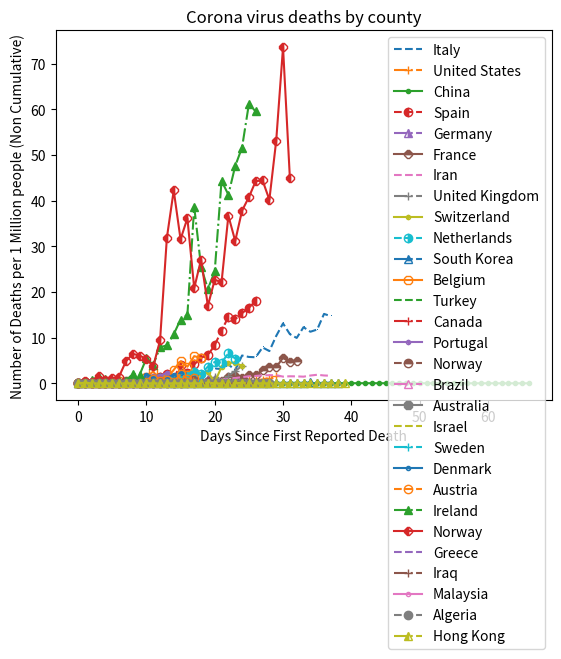

Reproduce this figure in Python.
#!/usr/bin/env python3

from operator import itemgetter

import matplotlib.pyplot as plt
import matplotlib
import numpy as np
from scipy.optimize import curve_fit

import itertools

line = itertools.cycle(['--', '-.', '-',])
marker = itertools.cycle((',', '+', '.', 'o','^','8')) 
fill = itertools.cycle(['top', 'none', 'full', 'left', 'right'])

populations={ # https://www.worldometers.info/world-population/population-by-country/
"China":1439323776,
"India":1380004385,
"United States":331002651,
"Indonesia":273523615,
"Pakistan":220892340,
"Brazil":212559417,
"Nigeria":206139589,
"Bangladesh":164689383,
"Russia":145934462,
"Mexico":128932753,
"Japan":126476461,
"Ethiopia":114963588,
"Philippines":109581078,
"Egypt":102334404,
"Vietnam":97338579,
"DR Congo":89561403,
"Turkey":84339067,
"Iran":83992949,
"Germany":83783942,
"Thailand":69799978,
"United Kingdom":67886011,
"France":65273511,
"Italy":60461826,
"Tanzania":59734218,
"South Africa":59308690,
"Myanmar":54409800,
"Kenya":53771296,
"South Korea":51269185,
"Colombia":50882891,
"Spain":46754778,
"Uganda":45741007,
"Argentina":45195774,
"Algeria":43851044,
"Sudan":43849260,
"Ukraine":43733762,
"Iraq":40222493,
"Afghanistan":38928346,
"Poland":37846611,
"Canada":37742154,
"Morocco":36910560,
"Saudi Arabia":34813871,
"Uzbekistan":33469203,
"Peru":32971854,
"Angola":32866272,
"Malaysia":32365999,
"Mozambique":31255435,
"Ghana":31072940,
"Yemen":29825964,
"Nepal":29136808,
"Venezuela":28435940,
"Madagascar":27691018,
"Cameroon":26545863,
"North Korea":25778816,
"Australia":25499884,
"Niger":24206644,
"Taiwan":23816775,
"Sri Lanka":21413249,
"Burkina Faso":20903273,
"Mali":20250833,
"Romania":19237691,
"Malawi":19129952,
"Chile":19116201,
"Kazakhstan":18776707,
"Zambia":18383955,
"Guatemala":17915568,
"Ecuador":17643054,
"Syria":17500658,
"Netherlands":17134872,
"Senegal":16743927,
"Cambodia":16718965,
"Chad":16425864,
"Somalia":15893222,
"Zimbabwe":14862924,
"Guinea":13132795,
"Rwanda":12952218,
"Benin":12123200,
"Burundi":11890784,
"Tunisia":11818619,
"Bolivia":11673021,
"Belgium":11589623,
"Haiti":11402528,
"Cuba":11326616,
"South Sudan":11193725,
"Dominican Republic":10847910,
"Czech Republic":10708981,
"Greece":10423054,
"Jordan":10203134,
"Portugal":10196709,
"Azerbaijan":10139177,
"Sweden":10099265,
"Honduras":9904607,
"United Arab Emirates":9890402,
"Hungary":9660351,
"Tajikistan":9537645,
"Belarus":9449323,
"Austria":9006398,
"Papua New Guinea":8947024,
"Serbia":8737371,
"Israel":8655535,
"Switzerland":8654622,
"Togo":8278724,
"Sierra Leone":7976983,
"Hong Kong":7496981,
"Laos":7275560,
"Paraguay":7132538,
"Bulgaria":6948445,
"Libya":6871292,
"Lebanon":6825445,
"Nicaragua":6624554,
"Kyrgyzstan":6524195,
"El Salvador":6486205,
"Turkmenistan":6031200,
"Singapore":5850342,
"Denmark":5792202,
"Finland":5540720,
"Congo":5518087,
"Slovakia":5459642,
"Norway":5421241,
"Oman":5106626,
"State of Palestine":5101414,
"Costa Rica":5094118,
"Liberia":5057681,
"Ireland":4937786,
"Central African Republic":4829767,
"New Zealand":4822233,
"Mauritania":4649658,
"Panama":4314767,
"Kuwait":4270571,
"Croatia":4105267,
"Moldova":4033963,
"Georgia":3989167,
"Eritrea":3546421,
"Uruguay":3473730,
"Bosnia and Herzegovina":3280819,
"Mongolia":3278290,
"Armenia":2963243,
"Jamaica":2961167,
"Qatar":2881053,
"Albania":2877797,
"Puerto Rico":2860853,
"Lithuania":2722289,
"Namibia":2540905,
"Gambia":2416668,
"Botswana":2351627,
"Gabon":2225734,
"Lesotho":2142249,
"North Macedonia":2083374,
"Slovenia":2078938,
"Guinea-Bissau":1968001,
"Latvia":1886198,
"Bahrain":1701575,
"Equatorial Guinea":1402985,
"Trinidad and Tobago":1399488,
"Estonia":1326535,
"Timor-Leste":1318445,
"Mauritius":1271768,
"Cyprus":1207359,
"Eswatini":1160164,
"Djibouti":988000,
"Fiji":896445,
"Réunion":895312,
"Comoros":869601,
"Guyana":786552,
"Bhutan":771608,
"Solomon Islands":686884,
"Macao":649335,
"Montenegro":628066,
"Luxembourg":625978,
"Western Sahara":597339,
"Suriname":586632,
"Cabo Verde":555987,
"Maldives":540544,
"Malta":441543,
"Brunei":437479,
"Guadeloupe":400124,
"Belize":397628,
"Bahamas":393244,
"Martinique":375265,
"Iceland":341243,
"Vanuatu":307145,
"French Guiana":298682,
"Barbados":287375,
"New Caledonia":285498,
"French Polynesia":280908,
"Mayotte":272815,
"Sao Tome & Principe":219159,
"Samoa":198414,
"Saint Lucia":183627,
"Channel Islands":173863,
"Guam":168775,
"Curaçao":164093,
"Kiribati":119449,
"Micronesia":115023,
"Grenada":112523,
"St. Vincent & Grenadines":110940,
"Aruba":106766,
"Tonga":105695,
"U.S. Virgin Islands":104425,
"Seychelles":98347,
"Antigua and Barbuda":97929,
"Isle of Man":85033,
"Andorra":77265,
"Dominica":71986,
"Cayman Islands":65722,
}

# datetime.datetime.strptime('Feb 17 2020', '%b %d %Y')
countries=[ # data from https://www.worldometers.info/coronavirus/
{
    "country": "Italy",
    "dates": ["Feb 15","Feb 16","Feb 17","Feb 18","Feb 19","Feb 20","Feb 21","Feb 22","Feb 23","Feb 24","Feb 25","Feb 26","Feb 27","Feb 28","Feb 29","Mar 01","Mar 02","Mar 03","Mar 04","Mar 05","Mar 06","Mar 07","Mar 08","Mar 09","Mar 10","Mar 11","Mar 12","Mar 13","Mar 14","Mar 15","Mar 16","Mar 17","Mar 18","Mar 19","Mar 20","Mar 21","Mar 22","Mar 23","Mar 24","Mar 25","Mar 26","Mar 27","Mar 28"],
    "deaths": [0,0,0,0,0,0,1,1,1,4,4,1,5,4,8,12,11,27,28,41,49,36,133,97,168,196,189,250,175,368,349,345,475,427,627,793,651,601,743,683,712,919,889]
},
{
    "country": "United States",
    "dates": ["Feb 15","Feb 16","Feb 17","Feb 18","Feb 19","Feb 20","Feb 21","Feb 22","Feb 23","Feb 24","Feb 25","Feb 26","Feb 27","Feb 28","Feb 29","Mar 01","Mar 02","Mar 03","Mar 04","Mar 05","Mar 06","Mar 07","Mar 08","Mar 09","Mar 10","Mar 11","Mar 12","Mar 13","Mar 14","Mar 15","Mar 16","Mar 17","Mar 18","Mar 19","Mar 20","Mar 21","Mar 22","Mar 23","Mar 24","Mar 25","Mar 26","Mar 27","Mar 28"],
    "deaths": [0,0,0,0,0,0,0,0,0,0,0,0,0,0,1,0,5,3,2,1,3,4,3,4,4,8,3,7,9,12,18,23,40,56,49,46,113,141,225,247,268,400,525]
},
{
    "country": "China",
    "dates": ["Jan 22","Jan 23","Jan 24","Jan 25","Jan 26","Jan 27","Jan 28","Jan 29","Jan 30","Jan 31","Feb 01","Feb 02","Feb 03","Feb 04","Feb 05","Feb 06","Feb 07","Feb 08","Feb 09","Feb 10","Feb 11","Feb 12","Feb 13","Feb 14","Feb 15","Feb 16","Feb 17","Feb 18","Feb 19","Feb 20","Feb 21","Feb 22","Feb 23","Feb 24","Feb 25","Feb 26","Feb 27","Feb 28","Feb 29","Mar 01","Mar 02","Mar 03","Mar 04","Mar 05","Mar 06","Mar 07","Mar 08","Mar 09","Mar 10","Mar 11","Mar 12","Mar 13","Mar 14","Mar 15","Mar 16","Mar 17","Mar 18","Mar 19","Mar 20","Mar 21","Mar 22","Mar 23","Mar 24","Mar 25","Mar 26","Mar 27","Mar 28"],
    "deaths": [0,8,16,15,24,26,26,38,43,46,45,57,64,65,73,73,86,89,97,108,97,146,121,143,142,105,98,136,114,118,109,97,150,71,52,29,44,47,35,42,31,38,31,30,28,27,22,17,22,11,7,13,10,14,13,11,8,3,7,6,9,7,4,6,5,3,5],
},
{
    "country": "Spain",
    "dates": ["Feb 15","Feb 16","Feb 17","Feb 18","Feb 19","Feb 20","Feb 21","Feb 22","Feb 23","Feb 24","Feb 25","Feb 26","Feb 27","Feb 28","Feb 29","Mar 01","Mar 02","Mar 03","Mar 04","Mar 05","Mar 06","Mar 07","Mar 08","Mar 09","Mar 10","Mar 11","Mar 12","Mar 13","Mar 14","Mar 15","Mar 16","Mar 17","Mar 18","Mar 19","Mar 20","Mar 21","Mar 22","Mar 23","Mar 24","Mar 25","Mar 26","Mar 27","Mar 28"],
    "deaths": [0,0,0,0,0,0,0,0,0,0,0,0,0,0,0,0,0,1,1,1,5,2,7,13,6,19,31,47,63,98,48,191,105,193,262,288,391,539,680,656,718,773,844],
},
{
    "country": "Germany",
    "dates": ["Feb 15","Feb 16","Feb 17","Feb 18","Feb 19","Feb 20","Feb 21","Feb 22","Feb 23","Feb 24","Feb 25","Feb 26","Feb 27","Feb 28","Feb 29","Mar 01","Mar 02","Mar 03","Mar 04","Mar 05","Mar 06","Mar 07","Mar 08","Mar 09","Mar 10","Mar 11","Mar 12","Mar 13","Mar 14","Mar 15","Mar 16","Mar 17","Mar 18","Mar 19","Mar 20","Mar 21","Mar 22","Mar 23","Mar 24","Mar 25","Mar 26","Mar 27","Mar 28"],
    "deaths": [0,0,0,0,0,0,0,0,0,0,0,0,0,0,0,0,0,0,0,0,0,0,0,2,0,1,3,2,1,4,4,9,2,16,24,16,10,29,36,47,61,84,82],
},
{
    "country": "France",
    "dates": ["Feb 15","Feb 16","Feb 17","Feb 18","Feb 19","Feb 20","Feb 21","Feb 22","Feb 23","Feb 24","Feb 25","Feb 26","Feb 27","Feb 28","Feb 29","Mar 01","Mar 02","Mar 03","Mar 04","Mar 05","Mar 06","Mar 07","Mar 08","Mar 09","Mar 10","Mar 11","Mar 12","Mar 13","Mar 14","Mar 15","Mar 16","Mar 17","Mar 18","Mar 19","Mar 20","Mar 21","Mar 22","Mar 23","Mar 24","Mar 25","Mar 26","Mar 27","Mar 28"],
    "deaths": [0,0,0,0,0,0,0,0,0,0,0,1,0,0,0,0,1,1,0,3,2,7,3,11,3,15,13,18,12,36,21,27,89,108,78,112,112,186,240,231,365,299,319],
},
{
    "country": "Iran",
    "dates": ["Feb 15","Feb 16","Feb 17","Feb 18","Feb 19","Feb 20","Feb 21","Feb 22","Feb 23","Feb 24","Feb 25","Feb 26","Feb 27","Feb 28","Feb 29","Mar 01","Mar 02","Mar 03","Mar 04","Mar 05","Mar 06","Mar 07","Mar 08","Mar 09","Mar 10","Mar 11","Mar 12","Mar 13","Mar 14","Mar 15","Mar 16","Mar 17","Mar 18","Mar 19","Mar 20","Mar 21","Mar 22","Mar 23","Mar 24","Mar 25","Mar 26","Mar 27","Mar 28"],
    "deaths": [0,0,0,0,0,0,2,2,2,4,4,3,7,8,9,11,12,11,15,16,16,21,49,43,54,63,75,85,97,113,129,135,147,149,149,123,129,127,122,143,157,144,139],
},
{
    "country": "United Kingdom",
    "dates": ["Feb 15","Feb 16","Feb 17","Feb 18","Feb 19","Feb 20","Feb 21","Feb 22","Feb 23","Feb 24","Feb 25","Feb 26","Feb 27","Feb 28","Feb 29","Mar 01","Mar 02","Mar 03","Mar 04","Mar 05","Mar 06","Mar 07","Mar 08","Mar 09","Mar 10","Mar 11","Mar 12","Mar 13","Mar 14","Mar 15","Mar 16","Mar 17","Mar 18","Mar 19","Mar 20","Mar 21","Mar 22","Mar 23","Mar 24","Mar 25","Mar 26","Mar 27","Mar 28"],
    "deaths": [0,0,0,0,0,0,0,0,0,0,0,0,0,0,0,0,0,0,0,1,1,0,1,2,1,2,2,1,10,14,20,16,33,40,33,56,48,54,87,41,115,181,260],
},
{
    "country": "Switzerland",
    "dates": ["Feb 15","Feb 16","Feb 17","Feb 18","Feb 19","Feb 20","Feb 21","Feb 22","Feb 23","Feb 24","Feb 25","Feb 26","Feb 27","Feb 28","Feb 29","Mar 01","Mar 02","Mar 03","Mar 04","Mar 05","Mar 06","Mar 07","Mar 08","Mar 09","Mar 10","Mar 11","Mar 12","Mar 13","Mar 14","Mar 15","Mar 16","Mar 17","Mar 18","Mar 19","Mar 20","Mar 21","Mar 22","Mar 23","Mar 24","Mar 25","Mar 26","Mar 27","Mar 28"],
    "deaths": [0,0,0,0,0,0,0,0,0,0,0,0,0,0,0,0,0,0,0,1,0,0,1,0,1,1,3,4,2,1,5,8,6,10,13,24,18,22,2,31,39,39,33]
},
{
    "country": "Netherlands",
    "dates": ["Feb 15","Feb 16","Feb 17","Feb 18","Feb 19","Feb 20","Feb 21","Feb 22","Feb 23","Feb 24","Feb 25","Feb 26","Feb 27","Feb 28","Feb 29","Mar 01","Mar 02","Mar 03","Mar 04","Mar 05","Mar 06","Mar 07","Mar 08","Mar 09","Mar 10","Mar 11","Mar 12","Mar 13","Mar 14","Mar 15","Mar 16","Mar 17","Mar 18","Mar 19","Mar 20","Mar 21","Mar 22","Mar 23","Mar 24","Mar 25","Mar 26","Mar 27","Mar 28"],
    "deaths": [0,0,0,0,0,0,0,0,0,0,0,0,0,0,0,0,0,0,0,0,1,0,2,1,0,1,0,5,2,8,4,19,15,18,30,30,43,34,63,80,78,112,93],
},
{
    "country": "South Korea",
    "dates": ["Feb 15","Feb 16","Feb 17","Feb 18","Feb 19","Feb 20","Feb 21","Feb 22","Feb 23","Feb 24","Feb 25","Feb 26","Feb 27","Feb 28","Feb 29","Mar 01","Mar 02","Mar 03","Mar 04","Mar 05","Mar 06","Mar 07","Mar 08","Mar 09","Mar 10","Mar 11","Mar 12","Mar 13","Mar 14","Mar 15","Mar 16","Mar 17","Mar 18","Mar 19","Mar 20","Mar 21","Mar 22","Mar 23","Mar 24","Mar 25","Mar 26","Mar 27","Mar 28"],
    "deaths": [0,0,0,0,0,1,1,0,4,2,3,1,1,3,1,4,7,4,3,7,1,5,2,3,7,0,6,1,5,3,0,6,3,7,3,8,2,7,9,6,5,8,5],
},
{
    "country": "Belgium",
    "dates": ["Feb 15","Feb 16","Feb 17","Feb 18","Feb 19","Feb 20","Feb 21","Feb 22","Feb 23","Feb 24","Feb 25","Feb 26","Feb 27","Feb 28","Feb 29","Mar 01","Mar 02","Mar 03","Mar 04","Mar 05","Mar 06","Mar 07","Mar 08","Mar 09","Mar 10","Mar 11","Mar 12","Mar 13","Mar 14","Mar 15","Mar 16","Mar 17","Mar 18","Mar 19","Mar 20","Mar 21","Mar 22","Mar 23","Mar 24","Mar 25","Mar 26","Mar 27","Mar 28"],
    "deaths": [0,0,0,0,0,0,0,0,0,0,0,0,0,0,0,0,0,0,0,0,0,0,0,0,0,3,0,0,1,0,6,0,4,7,16,30,8,13,34,56,42,69,64],
},
{
    "country": "Turkey",
    "dates": ["Feb 15","Feb 16","Feb 17","Feb 18","Feb 19","Feb 20","Feb 21","Feb 22","Feb 23","Feb 24","Feb 25","Feb 26","Feb 27","Feb 28","Feb 29","Mar 01","Mar 02","Mar 03","Mar 04","Mar 05","Mar 06","Mar 07","Mar 08","Mar 09","Mar 10","Mar 11","Mar 12","Mar 13","Mar 14","Mar 15","Mar 16","Mar 17","Mar 18","Mar 19","Mar 20","Mar 21","Mar 22","Mar 23","Mar 24","Mar 25","Mar 26","Mar 27","Mar 28"],
    "deaths": [0,0,0,0,0,0,0,0,0,0,0,0,0,0,0,0,0,0,0,0,0,0,0,0,0,0,0,0,0,0,0,0,1,2,5,12,9,7,7,15,16,17,16],
},
{
    "country": "Canada",
    "dates": ["Feb 15","Feb 16","Feb 17","Feb 18","Feb 19","Feb 20","Feb 21","Feb 22","Feb 23","Feb 24","Feb 25","Feb 26","Feb 27","Feb 28","Feb 29","Mar 01","Mar 02","Mar 03","Mar 04","Mar 05","Mar 06","Mar 07","Mar 08","Mar 09","Mar 10","Mar 11","Mar 12","Mar 13","Mar 14","Mar 15","Mar 16","Mar 17","Mar 18","Mar 19","Mar 20","Mar 21","Mar 22","Mar 23","Mar 24","Mar 25","Mar 26","Mar 27","Mar 28"],
    "deaths": [0,0,0,0,0,0,0,0,0,0,0,0,0,0,0,0,0,0,0,0,0,0,0,1,0,0,0,0,0,0,3,4,1,3,0,7,1,4,2,10,3,16,5],
},
{
    "country": "Portugal",
    "dates": ["Feb 15","Feb 16","Feb 17","Feb 18","Feb 19","Feb 20","Feb 21","Feb 22","Feb 23","Feb 24","Feb 25","Feb 26","Feb 27","Feb 28","Feb 29","Mar 01","Mar 02","Mar 03","Mar 04","Mar 05","Mar 06","Mar 07","Mar 08","Mar 09","Mar 10","Mar 11","Mar 12","Mar 13","Mar 14","Mar 15","Mar 16","Mar 17","Mar 18","Mar 19","Mar 20","Mar 21","Mar 22","Mar 23","Mar 24","Mar 25","Mar 26","Mar 27","Mar 28"],
    "deaths": [0,0,0,0,0,0,0,0,0,0,0,0,0,0,0,0,0,0,0,0,0,0,0,0,0,0,0,0,0,0,1,0,1,2,2,6,2,9,10,10,17,16,24],
},
{
    "country": "Norway",
    "dates": ["Feb 15","Feb 16","Feb 17","Feb 18","Feb 19","Feb 20","Feb 21","Feb 22","Feb 23","Feb 24","Feb 25","Feb 26","Feb 27","Feb 28","Feb 29","Mar 01","Mar 02","Mar 03","Mar 04","Mar 05","Mar 06","Mar 07","Mar 08","Mar 09","Mar 10","Mar 11","Mar 12","Mar 13","Mar 14","Mar 15","Mar 16","Mar 17","Mar 18","Mar 19","Mar 20","Mar 21","Mar 22","Mar 23","Mar 24","Mar 25","Mar 26","Mar 27","Mar 28"],
    "deaths": [0,0,0,0,0,0,0,0,0,0,0,0,0,0,0,0,0,0,0,0,0,0,0,0,0,0,1,0,2,0,0,0,3,1,0,0,0,3,2,2,0,5,4],
},
{
    "country": "Brazil",
    "dates": ["Feb 15","Feb 16","Feb 17","Feb 18","Feb 19","Feb 20","Feb 21","Feb 22","Feb 23","Feb 24","Feb 25","Feb 26","Feb 27","Feb 28","Feb 29","Mar 01","Mar 02","Mar 03","Mar 04","Mar 05","Mar 06","Mar 07","Mar 08","Mar 09","Mar 10","Mar 11","Mar 12","Mar 13","Mar 14","Mar 15","Mar 16","Mar 17","Mar 18","Mar 19","Mar 20","Mar 21","Mar 22","Mar 23","Mar 24","Mar 25","Mar 26","Mar 27","Mar 28"],
    "deaths": [0,0,0,0,0,0,0,0,0,0,0,0,0,0,0,0,0,0,0,0,0,0,0,0,0,0,0,0,0,0,0,1,3,3,4,7,7,9,12,13,18,15,22] ,
},
{
    "country": "Australia",
    "dates": ["Feb 15","Feb 16","Feb 17","Feb 18","Feb 19","Feb 20","Feb 21","Feb 22","Feb 23","Feb 24","Feb 25","Feb 26","Feb 27","Feb 28","Feb 29","Mar 01","Mar 02","Mar 03","Mar 04","Mar 05","Mar 06","Mar 07","Mar 08","Mar 09","Mar 10","Mar 11","Mar 12","Mar 13","Mar 14","Mar 15","Mar 16","Mar 17","Mar 18","Mar 19","Mar 20","Mar 21","Mar 22","Mar 23","Mar 24","Mar 25","Mar 26","Mar 27","Mar 28"],
    "deaths": [0,0,0,0,0,0,0,0,0,0,0,0,0,0,0,1,0,0,1,0,0,1,0,0,0,0,0,0,0,2,0,0,1,1,0,0,0,0,1,3,2,0,1] ,
},
{
    "country": "Israel",
    "dates": ["Feb 15","Feb 16","Feb 17","Feb 18","Feb 19","Feb 20","Feb 21","Feb 22","Feb 23","Feb 24","Feb 25","Feb 26","Feb 27","Feb 28","Feb 29","Mar 01","Mar 02","Mar 03","Mar 04","Mar 05","Mar 06","Mar 07","Mar 08","Mar 09","Mar 10","Mar 11","Mar 12","Mar 13","Mar 14","Mar 15","Mar 16","Mar 17","Mar 18","Mar 19","Mar 20","Mar 21","Mar 22","Mar 23","Mar 24","Mar 25","Mar 26","Mar 27","Mar 28"],
    "deaths": [0,0,0,0,0,0,0,0,0,0,0,0,0,0,0,0,0,0,0,0,0,0,0,0,0,0,0,0,0,0,0,0,0,0,1,0,0,0,2,2,3,4,0] ,
},
{
    "country": "Sweden",
    "dates": ["Feb 15","Feb 16","Feb 17","Feb 18","Feb 19","Feb 20","Feb 21","Feb 22","Feb 23","Feb 24","Feb 25","Feb 26","Feb 27","Feb 28","Feb 29","Mar 01","Mar 02","Mar 03","Mar 04","Mar 05","Mar 06","Mar 07","Mar 08","Mar 09","Mar 10","Mar 11","Mar 12","Mar 13","Mar 14","Mar 15","Mar 16","Mar 17","Mar 18","Mar 19","Mar 20","Mar 21","Mar 22","Mar 23","Mar 24","Mar 25","Mar 26","Mar 27","Mar 28"],
    "deaths": [0,0,0,0,0,0,0,0,0,0,0,0,0,0,0,0,0,0,0,0,0,0,0,0,0,1,0,0,1,1,4,1,2,1,5,4,1,6,13,22,15,28,0],
},
{
    "country": "Denmark",
    "dates": ["Feb 15","Feb 16","Feb 17","Feb 18","Feb 19","Feb 20","Feb 21","Feb 22","Feb 23","Feb 24","Feb 25","Feb 26","Feb 27","Feb 28","Feb 29","Mar 01","Mar 02","Mar 03","Mar 04","Mar 05","Mar 06","Mar 07","Mar 08","Mar 09","Mar 10","Mar 11","Mar 12","Mar 13","Mar 14","Mar 15","Mar 16","Mar 17","Mar 18","Mar 19","Mar 20","Mar 21","Mar 22","Mar 23","Mar 24","Mar 25","Mar 26","Mar 27","Mar 28"],
    "deaths": [0,0,0,0,0,0,0,0,0,0,0,0,0,0,0,0,0,0,0,0,0,0,0,0,0,0,0,0,1,1,2,0,0,2,3,4,0,11,8,2,7,11,13] ,
},
{
    "country": "Austria",
    "dates": ["Feb 15","Feb 16","Feb 17","Feb 18","Feb 19","Feb 20","Feb 21","Feb 22","Feb 23","Feb 24","Feb 25","Feb 26","Feb 27","Feb 28","Feb 29","Mar 01","Mar 02","Mar 03","Mar 04","Mar 05","Mar 06","Mar 07","Mar 08","Mar 09","Mar 10","Mar 11","Mar 12","Mar 13","Mar 14","Mar 15","Mar 16","Mar 17","Mar 18","Mar 19","Mar 20","Mar 21","Mar 22","Mar 23","Mar 24","Mar 25","Mar 26","Mar 27","Mar 28"],
    "deaths": [0,0,0,0,0,0,0,0,0,0,0,0,0,0,0,0,0,0,0,0,0,0,0,0,0,0,1,0,0,0,2,1,0,2,0,2,8,5,7,3,18,9,10] ,
},
{
    "country": "Ireland",
    "dates": ["Feb 15","Feb 16","Feb 17","Feb 18","Feb 19","Feb 20","Feb 21","Feb 22","Feb 23","Feb 24","Feb 25","Feb 26","Feb 27","Feb 28","Feb 29","Mar 01","Mar 02","Mar 03","Mar 04","Mar 05","Mar 06","Mar 07","Mar 08","Mar 09","Mar 10","Mar 11","Mar 12","Mar 13","Mar 14","Mar 15","Mar 16","Mar 17","Mar 18","Mar 19","Mar 20","Mar 21","Mar 22","Mar 23","Mar 24","Mar 25","Mar 26","Mar 27","Mar 28"],
    "deaths": [0,0,0,0,0,0,0,0,0,0,0,0,0,0,0,0,0,1,4,7,5,1,2,3,10,9,27,20,39,41,53,69,74,191,126,102,121,219,204,235,255,302,294] ,
},
{
    "country": "Norway",
    "dates": ["Feb 15","Feb 16","Feb 17","Feb 18","Feb 19","Feb 20","Feb 21","Feb 22","Feb 23","Feb 24","Feb 25","Feb 26","Feb 27","Feb 28","Feb 29","Mar 01","Mar 02","Mar 03","Mar 04","Mar 05","Mar 06","Mar 07","Mar 08","Mar 09","Mar 10","Mar 11","Mar 12","Mar 13","Mar 14","Mar 15","Mar 16","Mar 17","Mar 18","Mar 19","Mar 20","Mar 21","Mar 22","Mar 23","Mar 24","Mar 25","Mar 26","Mar 27","Mar 28"],
    "deaths": [0,0,0,0,0,0,0,0,0,0,0,0,3,2,9,4,6,8,26,35,33,29,20,51,173,229,171,196,113,147,92,123,120,199,169,205,221,240,241,218,288,399,244]  ,
},
{
    "country": "Greece",
    "dates": ["Feb 15","Feb 16","Feb 17","Feb 18","Feb 19","Feb 20","Feb 21","Feb 22","Feb 23","Feb 24","Feb 25","Feb 26","Feb 27","Feb 28","Feb 29","Mar 01","Mar 02","Mar 03","Mar 04","Mar 05","Mar 06","Mar 07","Mar 08","Mar 09","Mar 10","Mar 11","Mar 12","Mar 13","Mar 14","Mar 15","Mar 16","Mar 17","Mar 18","Mar 19","Mar 20","Mar 21","Mar 22","Mar 23","Mar 24","Mar 25","Mar 26","Mar 27","Mar 28"],
    "deaths": [0,0,0,0,0,0,0,0,0,0,0,0,0,0,0,0,0,0,0,0,0,0,0,0,0,0,1,0,2,1,0,1,0,1,4,3,2,2,3,2,5,1,4] ,
},
{
    "country": "Iraq",
    "dates": ["Feb 15","Feb 16","Feb 17","Feb 18","Feb 19","Feb 20","Feb 21","Feb 22","Feb 23","Feb 24","Feb 25","Feb 26","Feb 27","Feb 28","Feb 29","Mar 01","Mar 02","Mar 03","Mar 04","Mar 05","Mar 06","Mar 07","Mar 08","Mar 09","Mar 10","Mar 11","Mar 12","Mar 13","Mar 14","Mar 15","Mar 16","Mar 17","Mar 18","Mar 19","Mar 20","Mar 21","Mar 22","Mar 23","Mar 24","Mar 25","Mar 26","Mar 27","Mar 28"],
    "deaths": [0,0,0,0,0,0,0,0,0,0,0,0,0,0,0,0,0,0,2,1,1,0,2,1,0,0,1,1,1,0,0,1,1,1,4,0,3,3,4,2,7,4,2] ,
},
{
    "country": "Malaysia",
    "dates": ["Feb 15","Feb 16","Feb 17","Feb 18","Feb 19","Feb 20","Feb 21","Feb 22","Feb 23","Feb 24","Feb 25","Feb 26","Feb 27","Feb 28","Feb 29","Mar 01","Mar 02","Mar 03","Mar 04","Mar 05","Mar 06","Mar 07","Mar 08","Mar 09","Mar 10","Mar 11","Mar 12","Mar 13","Mar 14","Mar 15","Mar 16","Mar 17","Mar 18","Mar 19","Mar 20","Mar 21","Mar 22","Mar 23","Mar 24","Mar 25","Mar 26","Mar 27","Mar 28"],
    "deaths": [0,0,0,0,0,0,0,0,0,0,0,0,0,0,0,0,0,0,0,0,0,0,0,0,0,0,0,0,0,0,0,2,0,0,1,5,2,4,2,4,3,3,1],
},
{
    "country": "Algeria",
    "dates": ["Feb 15","Feb 16","Feb 17","Feb 18","Feb 19","Feb 20","Feb 21","Feb 22","Feb 23","Feb 24","Feb 25","Feb 26","Feb 27","Feb 28","Feb 29","Mar 01","Mar 02","Mar 03","Mar 04","Mar 05","Mar 06","Mar 07","Mar 08","Mar 09","Mar 10","Mar 11","Mar 12","Mar 13","Mar 14","Mar 15","Mar 16","Mar 17","Mar 18","Mar 19","Mar 20","Mar 21","Mar 22","Mar 23","Mar 24","Mar 25","Mar 26","Mar 27","Mar 28"],
    "deaths": [0,0,0,0,0,0,0,0,0,0,0,0,0,0,0,0,0,0,0,0,0,0,0,0,0,0,2,0,1,1,0,1,2,2,2,4,2,0,2,2,4,1,3] ,
},
{
    "country": "Hong Kong",
    "dates": ["Feb 15","Feb 16","Feb 17","Feb 18","Feb 19","Feb 20","Feb 21","Feb 22","Feb 23","Feb 24","Feb 25","Feb 26","Feb 27","Feb 28","Feb 29","Mar 01","Mar 02","Mar 03","Mar 04","Mar 05","Mar 06","Mar 07","Mar 08","Mar 09","Mar 10","Mar 11","Mar 12","Mar 13","Mar 14","Mar 15","Mar 16","Mar 17","Mar 18","Mar 19","Mar 20","Mar 21","Mar 22","Mar 23","Mar 24","Mar 25","Mar 26","Mar 27","Mar 28"],
    "deaths": [0,0,0,0,1,0,0,0,0,0,0,0,0,0,0,0,0,0,0,0,0,0,1,0,0,0,0,1,0,0,0,0,0,0,0,0,0,0,0,0,0,0,0] ,
},
]


fig=plt.figure()
ax=fig.add_subplot(111)

for country in countries:

    first_day_index = 0
    for i in range(len(country["dates"])):
        if country["deaths"][i] != 0:
            first_day_index = i
            break
    days = [x for x in range(len(country["dates"]) - first_day_index+1)]
    deaths = [0]+country["deaths"][first_day_index:]
    pop = populations[country["country"]]
    deaths = [x/pop*1E6 for x in deaths]

    # print(country["country"])
    # print(len(days) == len(deaths))
    # print()
    # print(days)
    # print(deaths)

    ax.plot(days, deaths, 
        ls=next(line), 
        label=country["country"], 
        fillstyle=next(fill), 
        marker=next(marker))

ax.set_xlabel("Days Since First Reported Death")
ax.set_ylabel("Number of Deaths per 1 Million people (Non Cumulative)")
ax.set_title("Corona virus deaths by county")


plt.legend()
plt.show()
